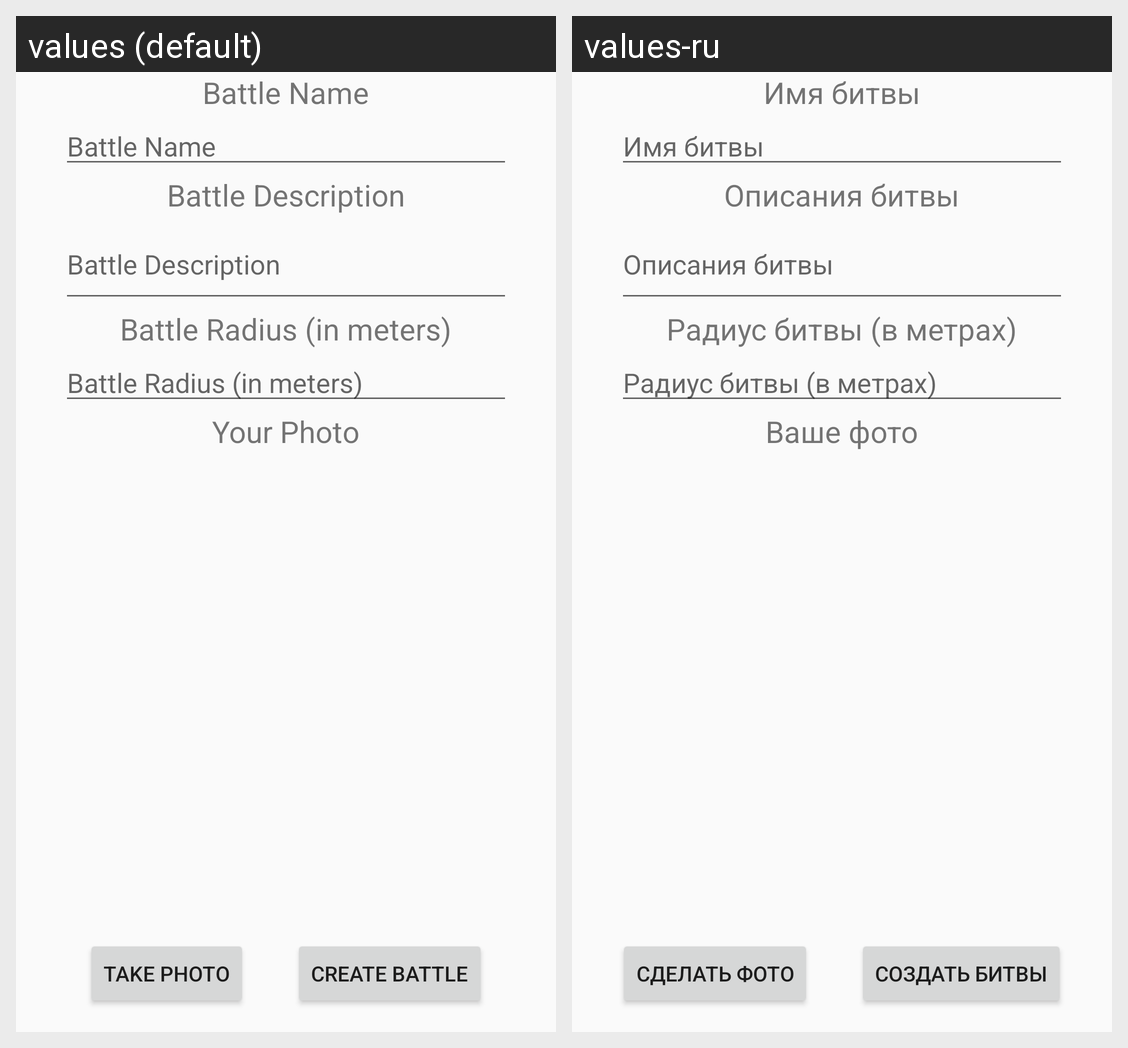

Locale-by-locale string values for the Android screen shown in this grid:
Android screen res/layout/activity_create_battle.xml rendered under 2 locales, left to right: values (default), values-ru. Device: Nexus 5 (rendered at 1080×1920; each locale shown at half size, 540×960, under a caption strip naming it); theme AppTheme.
Strings drawn on this screen, with the default value and each locale's value (text and hints the layout hard-codes, and strings that could not be matched under every locale, appear in the picture but are not listed):

newBattleTitle
  values: Battle Name
  values-ru: Имя битвы

newBattleDescription
  values: Battle Description
  values-ru: Описания битвы

newBattleRadius
  values: Battle Radius (in meters)
  values-ru: Радиус битвы (в метрах)

newBattlePhoto
  values: Your Photo
  values-ru: Ваше фото

take_photo
  values: Take photo
  values-ru: Сделать фото

createBattle
  values: Create Battle
  values-ru: Создать битвы
